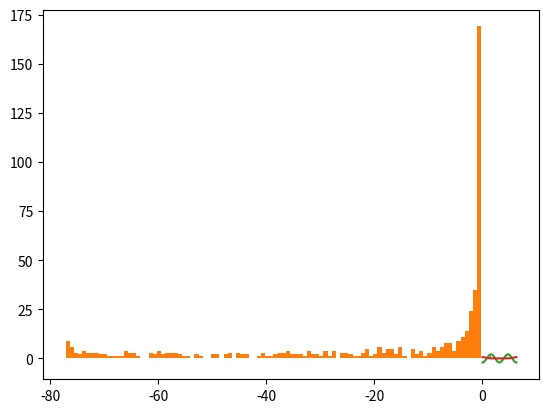

The matplotlib source for this figure:
# -*- coding: utf-8 -*-
import numpy as np
import matplotlib.pyplot as plt
from matplotlib.collections import LineCollection
from matplotlib.colors import ListedColormap, BoundaryNorm
from scipy.stats import vonmises as vonmises
import scipy.integrate as integrate
from scipy.special import jv as bessel
#%%

def composition(theta, T, f, **kwargs):
    thetan = T(theta, **kwargs)
    zn = f(thetan, **kwargs)
    return thetan, zn


def T_blank(theta, **kwargs):
    return np.mod(theta, 2 * np.pi)


def T_rotation(theta, **kwargs):
    if "alpha" in kwargs.keys():
        return np.mod((theta + kwargs["alpha"]), 2 * np.pi)
    else:
        return np.mod(theta, 2 * np.pi)


def T_double_map(theta, **kwargs):
    return np.mod(theta * 2, 2 * np.pi)


def f_ang(theta, **kwargs):
    return theta


def f_vonmis(theta, **kwargs):
    if "kappa" in kwargs.keys():
        return vonmises(kwargs["kappa"]).pdf(np.mod(theta, np.pi * 2))
    else:
        return vonmises(1).pdf(theta)
#%%
T=T_rotation
f = f_vonmis
kwargs={"alpha": np.pi / 2, "kappa": 1}
angle = np.linspace(0, 2 * np.pi, 300)

radius = 1

yarg, colors = composition(angle, T, f, **kwargs)
#%%
"""
define some functions for discritization
"""
def phi_i(l, theta):
    return np.exp(1j * l * theta)
    # return np.cos(l*theta)+1j*np.sin(l*theta)


def U_ij(i, j, T, X=[0, 2 * np.pi], **kwargs):
    # print(i,j)
    f = lambda x: (np.conjugate(phi_i(i, x)) * phi_i(j, T(x, **kwargs)))
    a = f(np.linspace(X[0], X[1], 300))
    return np.trapz(a, np.linspace(X[0], X[1], 300))

def basis_expansion(g, basis_func, theta):
    expan = np.zeros_like(theta, dtype="complex")
    for ij in np.ndindex(np.shape(g)):
        # print(ij)
        expan += g[ij] * basis_func(lplus1_space(ij[0]), theta)
    return expan
def lplus1_space(i):
    return int(i - L)
def calculate_g(U, f, n=1):
    g = U @ f
    for i in range(1, n):
        g = U @ g
    return g
def gen_u_and_f(alpha,kappa,L,T):
    U = np.zeros((2 * L + 1, 2 * L + 1),dtype='complex')

    """
    calculate U_ij,
    """
    for ij in np.ndindex(np.shape(U)):
        # print(lplus1_space(ij[0]),lplus1_space(ij[1]))
        ans = U_ij(lplus1_space(ij[0]), lplus1_space(ij[1]), T, **{"alpha": alpha})
        U[ij] = (ans) / (np.pi * 2)
    """
    Calculate fl
    """
    f = np.zeros((2 * L + 1, 1))
    for ij in np.ndindex(np.shape(f)):
        # print(abs(lplus1_space(ij[0])))
        ans = bessel(abs(lplus1_space(ij[0])), kappa) / bessel(0, kappa)
        f[ij] = ans
        
    return U,f
#%%
"""
Generate the A_L matrix
"""
L=2
kappa=3
def gen_A_L(L,kappa):
    #Toeplitz matrix of the expansion coefficients
    A_L=np.zeros((2*L+1,2*L+1))
    for ij in range(-2*L,2*L+1):
        ans = bessel(np.abs(ij), kappa) / bessel(0, kappa)
        A_L+=np.diag([ans]*(2*L-abs(ij)+1),ij)
    return A_L
A_L=gen_A_L(L,kappa)

eigval,eigvecs=np.linalg.eigh(A_L)
#%%
"""
Next, make histograms of the set of eigenvalues aj of AL (i.e., the spectrum of the operator
AL ∈B(HL)) for various values of L
"""
# def plot_loghist(x, bins):
#   hist, bins = np.histogram(x, bins=bins)
#   # print(bins)
#   logbins = np.logspace(np.log10(bins[0]),np.log10(bins[-1]),len(bins))
#   plt.hist(x, bins=logbins)
#   plt.xscale('log')

# plot_loghist(eigval,100)

plt.hist(eigval,bins=100)
#%%
"""
Compare your histograms with histograms for the values f(θ)
of f (i.e., the spectrum of f as an element of L∞(μ)) obtained by sampling θ from the Lebesgue
measure on S1.
"""
samp = np.random.rand(500)*2*np.pi
def f_theta(theta):
    thing = np.exp(kappa*np.cos(theta)) / bessel(0, kappa)
    return thing
thing = f_theta(samp)
plt.hist(thing, bins= 100)
#%%
"""
In addition, for representative L and j, reconstruct the functions ηj = PL
l=−L uljφl
on S1 associated with eigenvector uj. What do you observe as L increases
"""
length = 200
theta = np.linspace(0,2*np.pi,length)
tot = np.zeros(length,dtype='complex')

for i,eigvec in enumerate(eigvecs[:,:]):
    expan = np.zeros_like(theta, dtype="complex")
    # print(i,eigvec)
    for j,val in enumerate(eigvec):
        # print(j, val)
        expan += val * phi_i(lplus1_space(j), theta)
    tot=tot+expan
    # if i==0:
    #     plt.plot(theta,np.real(expan))
    #     plt.plot(theta,f_vonmis(theta,**{'kappa':kappa}))

#%%
plt.plot(theta,np.real(tot))
plt.plot(theta,f_vonmis(theta,**{'kappa':kappa}))

#%%
"""
Write code that implements RL for the von Mises kernel from (3) or another kernel of your
choice. 
"""
